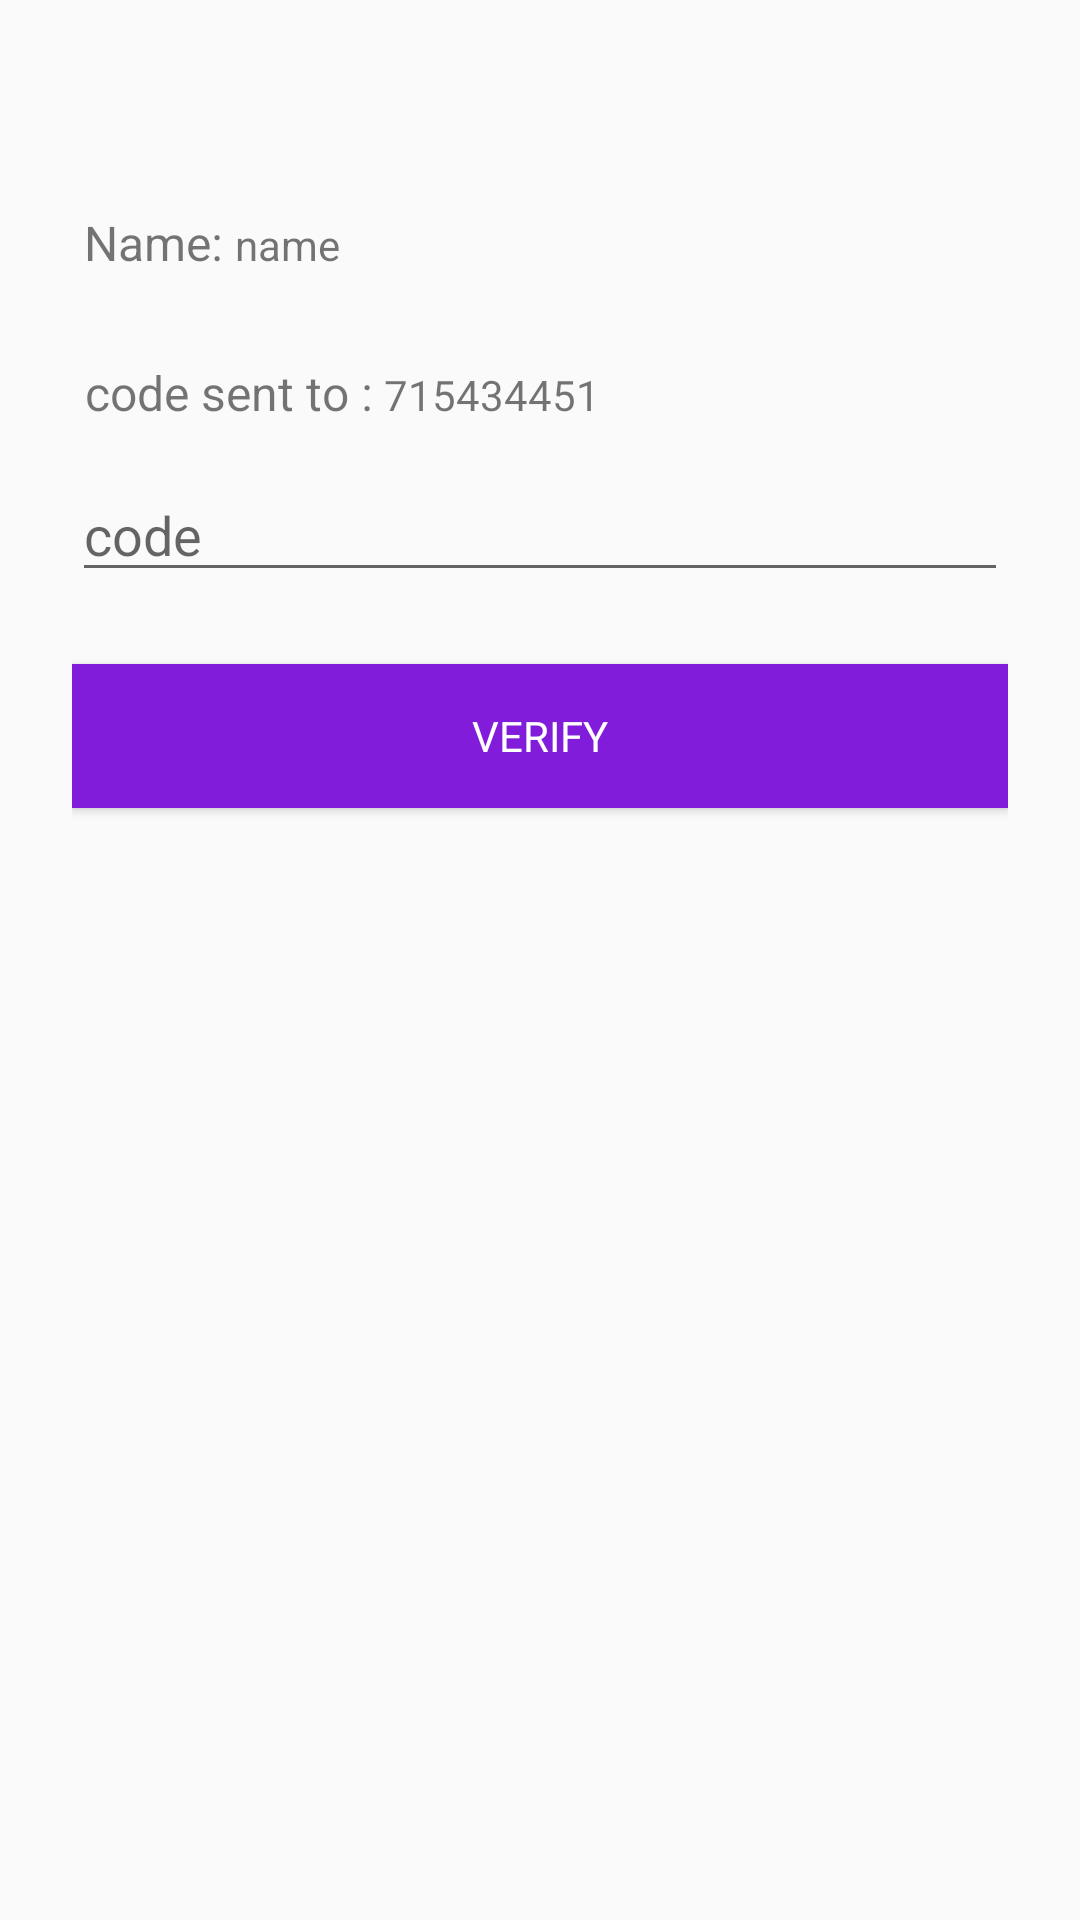

Write the Android layout XML for this screen, with the resource values it uses.
<!-- AndroidManifest.xml: application theme AppTheme -->
<!-- res/layout/activity_verify_phone_number.xml -->
<?xml version="1.0" encoding="utf-8"?>
<ScrollView xmlns:android="http://schemas.android.com/apk/res/android"
    android:layout_width="fill_parent"
    android:layout_height="fill_parent"
    xmlns:tools="http://schemas.android.com/tools"
    android:fitsSystemWindows="true">

    <LinearLayout
        android:orientation="vertical"
        android:layout_width="match_parent"
        android:layout_height="wrap_content"
        android:paddingTop="56dp"
        android:paddingLeft="24dp"
        android:paddingRight="24dp">

        <LinearLayout
            android:orientation="horizontal"
            android:layout_width="match_parent"
            android:layout_height="50dp">

            <TextView android:id="@+id/link_name"
                android:layout_width="wrap_content"
                android:layout_height="50dp"
                android:layout_marginBottom="24dp"
                android:text=" Name: "
                android:gravity="center"
                android:textSize="16dip"/>
            <TextView
                android:gravity="center"
                android:id="@+id/name"
                android:text="name"
                android:layout_width="wrap_content"
                android:layout_height="50dp" />
        </LinearLayout>


       <LinearLayout
           android:orientation="horizontal"
           android:layout_width="match_parent"
           android:layout_height="50dp">

           <TextView android:id="@+id/link_signup"
               android:layout_width="wrap_content"
               android:layout_height="50dp"
               android:layout_marginBottom="24dp"
               android:text=" code sent to : "
               android:gravity="center"
               android:textSize="16dip"/>
           <TextView
               android:gravity="center"
               android:id="@+id/num"
               android:text="715434451"
               android:layout_width="wrap_content"
               android:layout_height="50dp" />
       </LinearLayout>

        
        <EditText android:id="@+id/input_code"
            android:layout_width="match_parent"
            android:layout_height="wrap_content"
            android:inputType="phone"
            android:hint="code" />

        <Button
            android:id="@+id/btn_verify_login"
            android:layout_width="fill_parent"
            android:layout_height="wrap_content"
            android:layout_marginTop="24dp"
            android:layout_marginBottom="24dp"
            android:padding="12dp"
            android:text="Verify"
            android:background="@color/colorPrimaryDark"
            android:textColor="@color/white"/>
        <TextView
            android:id="@+id/snack"
            android:layout_width="match_parent"
            android:layout_height="41dp"
            tools:layout_editor_absoluteX="128dp"
            tools:layout_editor_absoluteY="422dp" />


    </LinearLayout>
</ScrollView>
<!-- resources referenced by this layout -->
<resources>
  <color name="colorPrimaryDark">#811cda</color>
  <color name="white">#ffffff</color>
  <style name="AppTheme" parent="Theme.AppCompat.Light.NoActionBar">
          
          <item name="colorPrimary">@color/colorPrimary</item>
          <item name="colorPrimaryDark">@color/colorPrimaryDark</item>
          <item name="colorAccent">@color/colorAccent</item>
          <item name="fontFamily">@font/qsr</item>
  
      </style>
  <color name="colorPrimary">#ED88FD</color>
  <color name="colorAccent">#811cda</color>
</resources>
